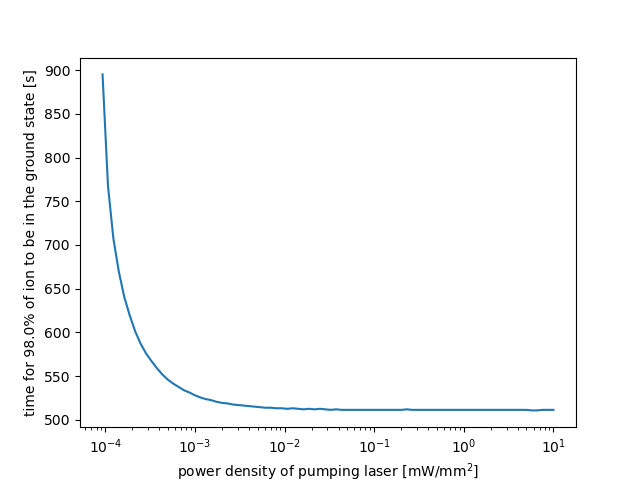

The file beside this chart, header and first rows:
9.326033468832199040e-05, 8.952495117353523710e+02
1.072267222010323142e-04, 7.676545665519923887e+02
1.232846739442066016e-04, 7.070452943218044766e+02
1.417474162926804862e-04, 6.693215917069557008e+02
1.629750834620643444e-04, 6.404443256868669323e+02
1.873817422860383000e-04, 6.194223580964456914e+02
2.154434690031884489e-04, 6.012365234432543275e+02
2.477076355991711192e-04, 5.870730402850617793e+02
2.848035868435802175e-04, 5.759828637529196840e+02
3.274549162877728420e-04, 5.671265394909872839e+02
3.764935806792467539e-04, 5.590723841966565715e+02
4.328761281083061429e-04, 5.517899302541736688e+02
4.977023564332114366e-04, 5.459021724928973072e+02
5.722367659350220594e-04, 5.413662737152783393e+02
6.579332246575682417e-04, 5.375083695533633090e+02
7.564633275546290073e-04, 5.336779577293443708e+02
8.697490026177834418e-04, 5.311395265610653951e+02
1.000000000000000021e-03, 5.279834599406739244e+02
1.149756995397735633e-03, 5.254721145653625172e+02
1.321941148466028622e-03, 5.235964476677382891e+02
1.519911082952933243e-03, 5.223497240864163587e+02
1.747528400007684673e-03, 5.204852025270516833e+02
2.009233002565048026e-03, 5.192458870607034669e+02
2.310129700083160455e-03, 5.186273363567588603e+02
2.656087782946686768e-03, 5.173924446132524508e+02
3.053855508833415357e-03, 5.167761018192001075e+02
3.511191734215130845e-03, 5.161604932423629180e+02
4.037017258596553408e-03, 5.155456180081058619e+02
4.641588833612782412e-03, 5.149314752428359725e+02
5.336699231206312212e-03, 5.143180640740008585e+02
6.135907273413176120e-03, 5.137053836300877947e+02
7.054802310718645032e-03, 5.137053836300877947e+02
8.111308307896872294e-03, 5.130934330406229265e+02
9.326033468832199691e-03, 5.130934330406229265e+02
1.072267222010323158e-02, 5.124822114361664944e+02
1.232846739442065853e-02, 5.130934330406229265e+02
1.417474162926804851e-02, 5.124822114361664944e+02
1.629750834620645114e-02, 5.118717179483174959e+02
1.873817422860384746e-02, 5.124822114361664944e+02
2.154434690031884619e-02, 5.118717179483174959e+02
2.477076355991711387e-02, 5.124822114361664944e+02
2.848035868435801893e-02, 5.118717179483174959e+02
3.274549162877728181e-02, 5.112619517097083417e+02
3.764935806792467365e-02, 5.118717179483174959e+02
4.328761281083061407e-02, 5.112619517097083417e+02
4.977023564332114236e-02, 5.112619517097083417e+02
5.722367659350219987e-02, 5.112619517097083417e+02
6.579332246575682330e-02, 5.112619517097083417e+02
7.564633275546291113e-02, 5.112619517097083417e+02
8.697490026177834288e-02, 5.112619517097083417e+02
1.000000000000000056e-01, 5.112619517097083417e+02
1.149756995397735598e-01, 5.112619517097083417e+02
1.321941148466028726e-01, 5.112619517097083417e+02
1.519911082952933035e-01, 5.112619517097083417e+02
1.747528400007682947e-01, 5.112619517097083417e+02
2.009233002565045945e-01, 5.112619517097083417e+02
2.310129700083158044e-01, 5.118717179483174959e+02
2.656087782946689457e-01, 5.112619517097083417e+02
3.053855508833418497e-01, 5.112619517097083417e+02
3.511191734215134419e-01, 5.112619517097083417e+02
4.037017258596558023e-01, 5.112619517097083417e+02
... 23 more rows
